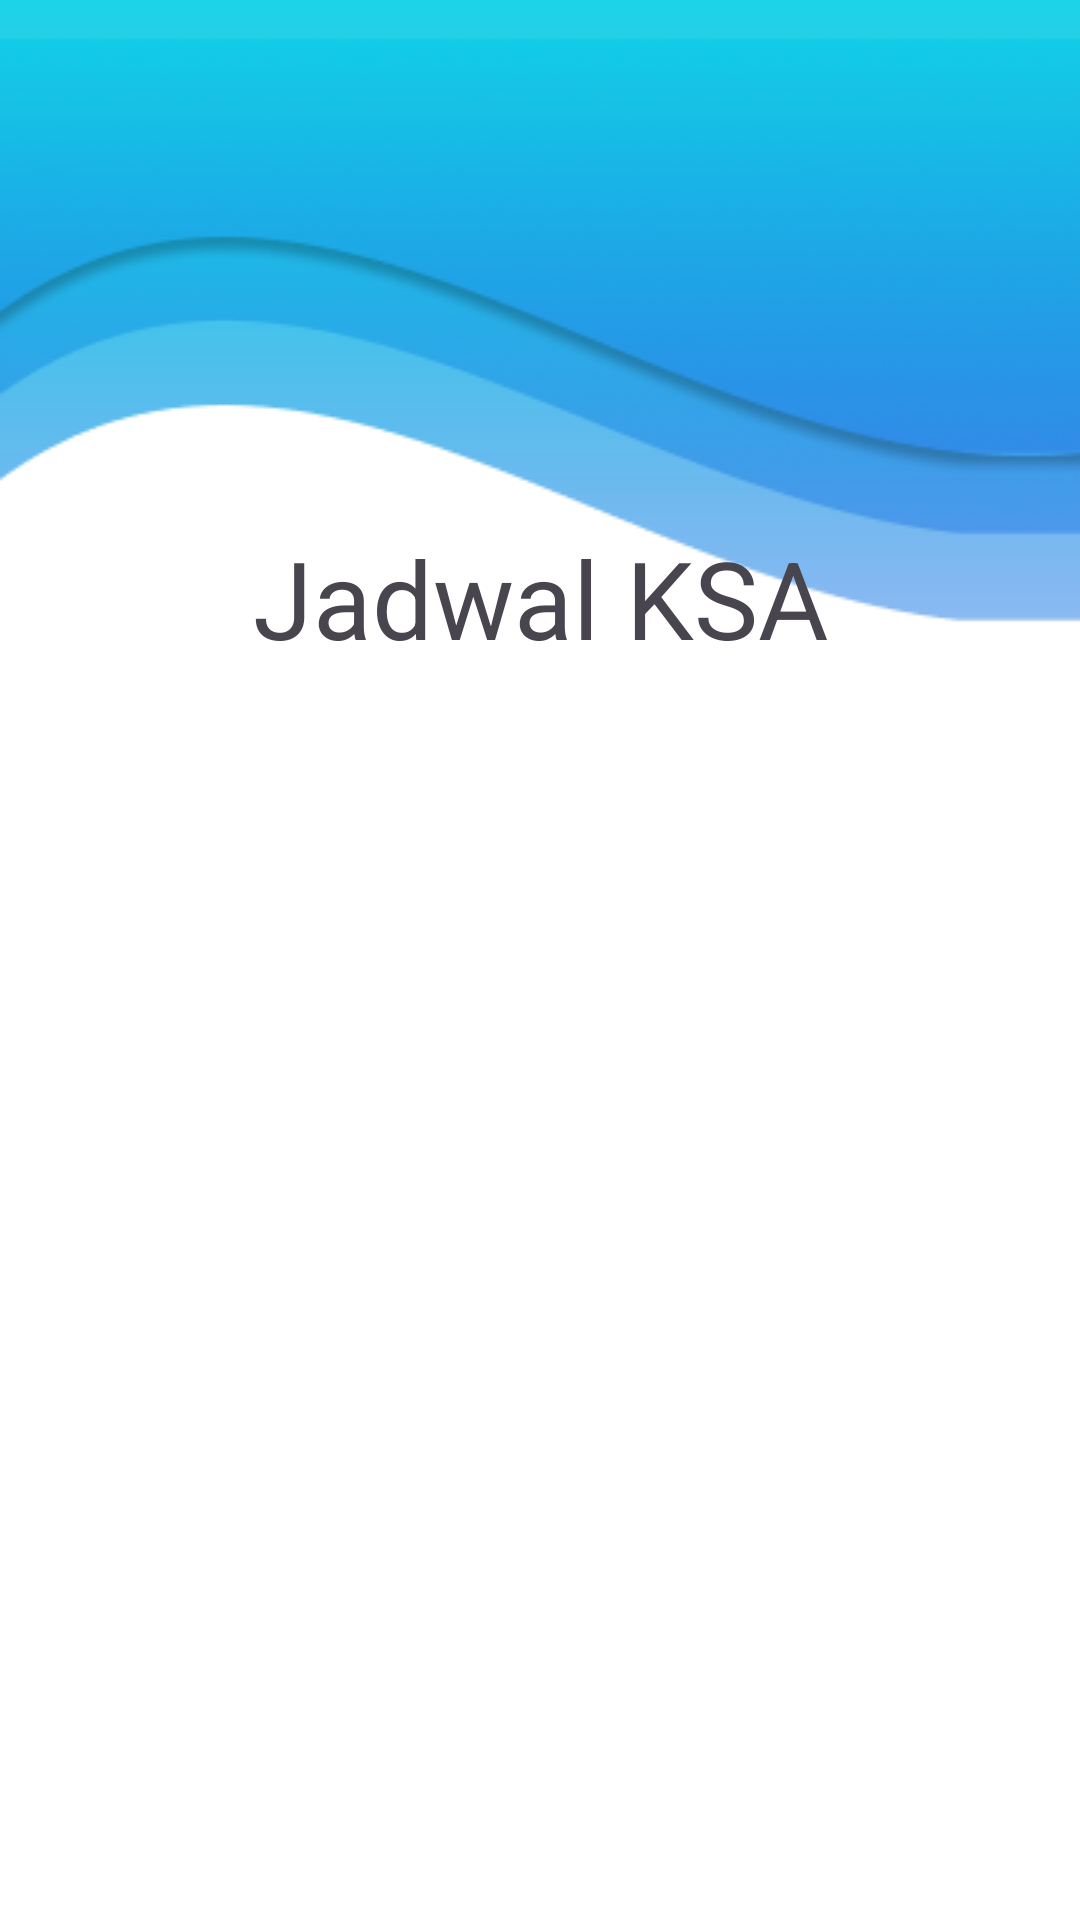

Here is an Android app screen rendered from its layout file. Give the layout XML and the strings, colors and styles it references.
<!-- AndroidManifest.xml: application theme Theme.KerangkaSamplingArea -->
<!-- res/layout/activity_jadwal.xml -->
<?xml version="1.0" encoding="utf-8"?>
<androidx.constraintlayout.widget.ConstraintLayout xmlns:android="http://schemas.android.com/apk/res/android"
    xmlns:app="http://schemas.android.com/apk/res-auto"
    xmlns:tools="http://schemas.android.com/tools"
    android:layout_width="match_parent"
    android:layout_height="match_parent"
    android:background="@drawable/bg_menu"
    tools:context=".JadwalActivity">

    <LinearLayout
        android:layout_width="match_parent"
        android:layout_height="match_parent"
        android:orientation="vertical">

        <Space
            android:layout_width="match_parent"
            android:layout_height="175dp" />

        <TextView
            android:id="@+id/textView6"
            android:layout_width="match_parent"
            android:layout_height="wrap_content"
            android:textSize="36dp"
            android:textAlignment="center"
            android:text="Jadwal KSA" />

        <androidx.recyclerview.widget.RecyclerView
            android:id="@+id/recycleview"
            android:layout_width="409dp"
            android:layout_height="423dp">

        </androidx.recyclerview.widget.RecyclerView>

        <com.google.android.material.bottomnavigation.BottomNavigationView
            android:id="@+id/bottom_navigation"
            android:layout_width="match_parent"
            android:layout_height="wrap_content"
            android:layout_alignParentStart="true"
            android:layout_alignParentBottom="true"
            app:menu="@menu/bottom_nav_menu"
            tools:ignore="MissingConstraints" />

    </LinearLayout>

</androidx.constraintlayout.widget.ConstraintLayout>
<!-- resources referenced by this layout -->
<resources>
  <!-- drawable bg_menu: png bitmap (drawable, 28100 bytes) -->
  <style name="Theme.KerangkaSamplingArea" parent="Base.Theme.KerangkaSamplingArea" />
  <style name="Base.Theme.KerangkaSamplingArea" parent="Theme.Material3.DayNight.NoActionBar">
          
          
      </style>
</resources>
